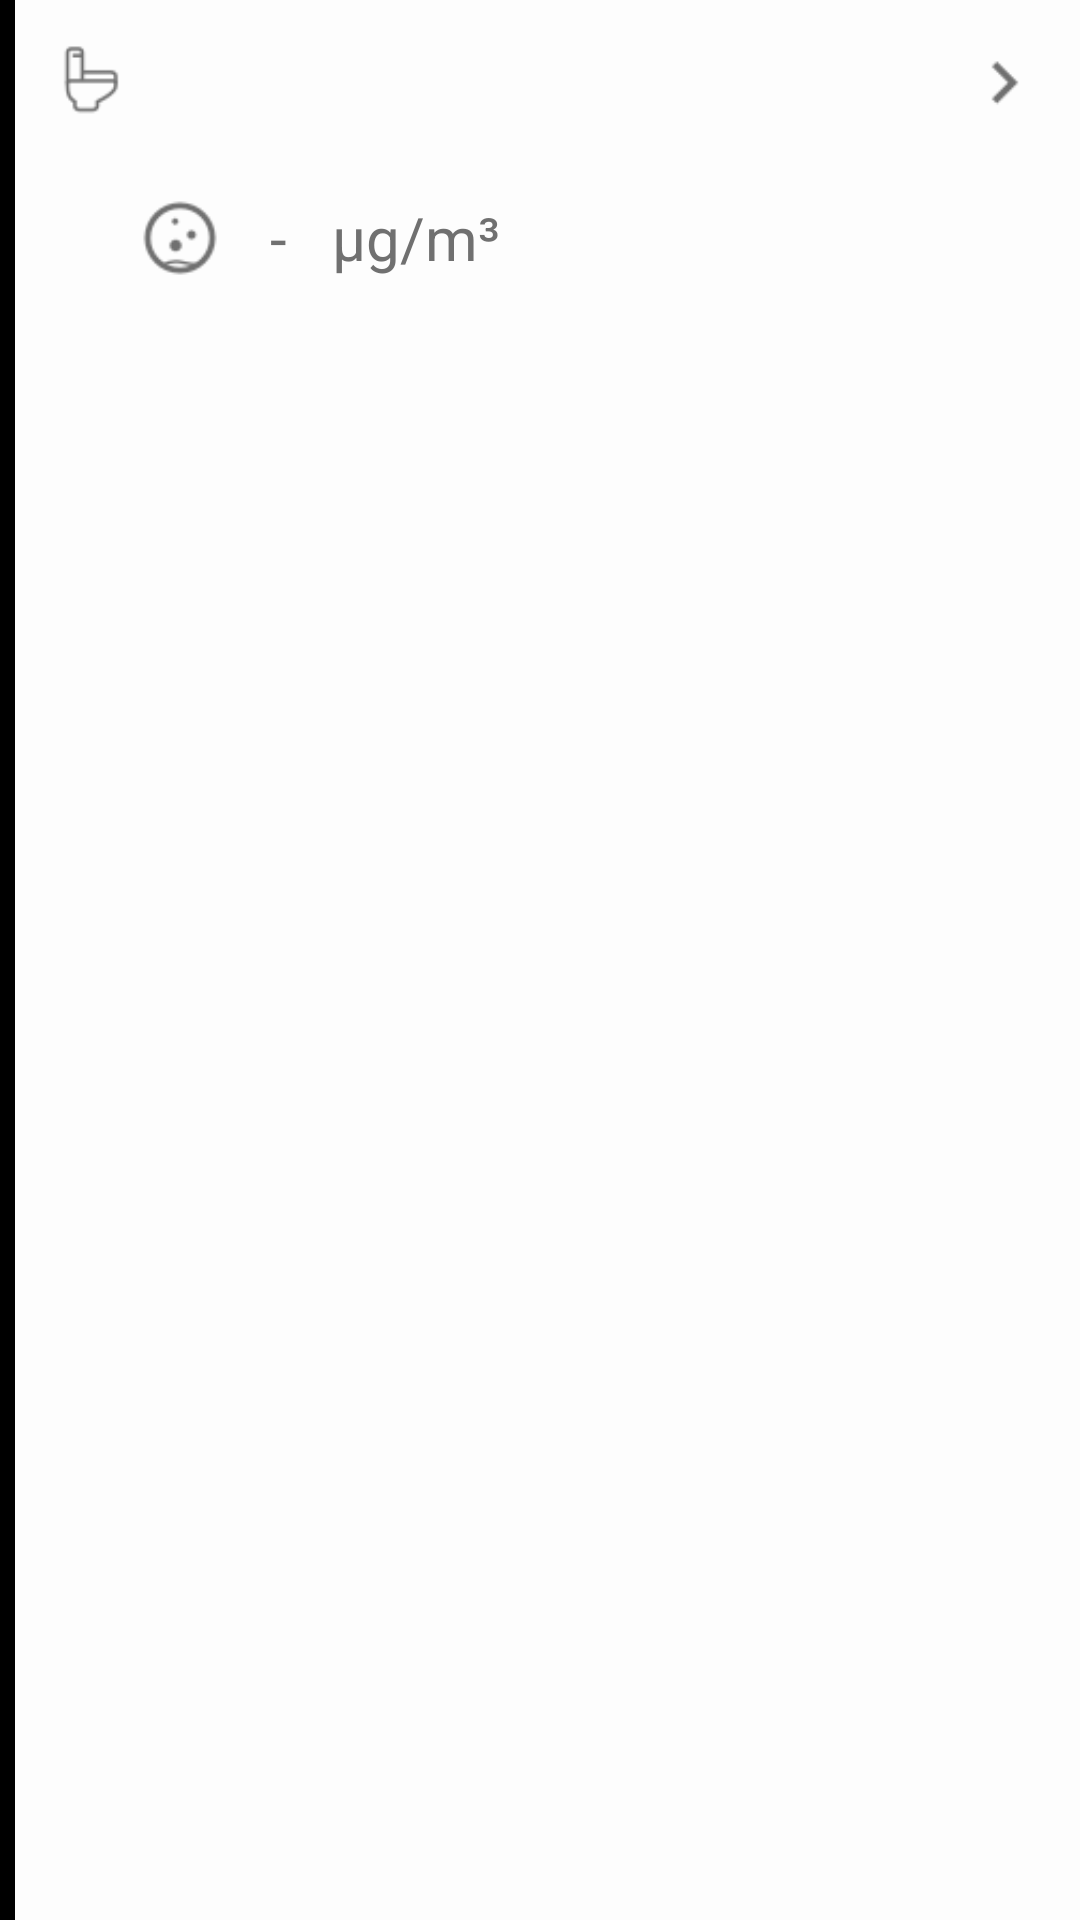

Reconstruct the res/layout file that produces this screen, plus the resources it refers to.
<!-- AndroidManifest.xml: application theme AppTheme -->
<!-- res/layout/device_child_item.xml -->
<?xml version="1.0" encoding="utf-8"?>
<LinearLayout xmlns:android="http://schemas.android.com/apk/res/android"
    android:layout_width="match_parent"
    android:layout_height="wrap_content"
    android:minHeight="140dp"
    android:background="@color/half_opacity_white"
    android:orientation="horizontal">


    <LinearLayout
        android:id="@+id/ll_pm_status"
        android:layout_width="5dp"
        android:layout_height="match_parent"
        android:background="@color/black"
        android:orientation="horizontal" />


    <LinearLayout
        android:layout_width="match_parent"
        android:layout_height="wrap_content"
        android:minHeight="140dp"
        android:orientation="vertical">


        <RelativeLayout
            android:layout_width="match_parent"
            android:layout_height="wrap_content"
            android:padding="10dp">

            <ImageView
                android:id="@+id/iv_room_type"
                android:layout_width="30dp"
                android:layout_height="30dp"
                android:layout_centerVertical="true"
                android:src="@mipmap/bathroom" />


            <TextView
                android:id="@+id/room"
                android:layout_width="wrap_content"
                android:layout_height="wrap_content"
                android:layout_centerVertical="true"
                android:layout_marginLeft="10dp"
                android:layout_toRightOf="@id/iv_room_type"
                android:textColor="@color/text_color1"
                android:textSize="20sp" />

            <TextView
                android:id="@+id/pm_status"
                android:layout_width="wrap_content"
                android:layout_height="wrap_content"
                android:layout_centerVertical="true"
                android:layout_gravity="center_vertical"
                android:layout_marginRight="10dp"
                android:layout_marginTop="10dp"
                android:layout_toLeftOf="@id/right_arrow"
                android:textColor="@color/text_color1"
                android:textSize="18sp" />


            <ImageView
                android:id="@+id/right_arrow"
                android:layout_width="30dp"
                android:layout_height="30dp"
                android:layout_alignParentRight="true"
                android:layout_centerVertical="true"
                android:src="@mipmap/right_arrow" />


        </RelativeLayout>


        <LinearLayout
            android:layout_width="wrap_content"
            android:layout_height="wrap_content"
            android:layout_marginLeft="40dp"
            android:layout_marginTop="10dp"
            android:gravity="center_vertical"
            android:orientation="horizontal">

            <ImageView
                android:layout_width="30dp"
                android:layout_height="30dp"
                android:layout_centerVertical="true"
                android:src="@mipmap/pm_25" />

            <TextView
                android:id="@+id/pm_value"
                android:layout_width="wrap_content"
                android:layout_height="wrap_content"
                android:layout_gravity="center"
                android:layout_marginLeft="15dp"
                android:text="-"
                android:textColor="@color/text_color1"
                android:textSize="20dp" />


            <TextView
                android:layout_width="wrap_content"
                android:layout_height="wrap_content"
                android:layout_gravity="center"
                android:layout_marginLeft="15dp"
                android:text="@string/pm_unit"
                android:textColor="@color/text_color1"
                android:textSize="20dp" />


        </LinearLayout>


        <LinearLayout
            android:layout_width="wrap_content"
            android:layout_height="wrap_content"
            android:layout_gravity="center_vertical"
            android:layout_marginStart="40dp"
            android:layout_marginTop="10dp"
            android:orientation="vertical">


            <LinearLayout
                android:layout_width="wrap_content"
                android:layout_height="wrap_content"
                android:orientation="horizontal">

                <ImageView
                    android:id="@+id/icon_temp"
                    android:layout_width="wrap_content"
                    android:layout_height="wrap_content"
                    android:src="@mipmap/icon_tep" />

                <TextView
                    android:id="@+id/temp_value"
                    android:layout_width="wrap_content"
                    android:layout_height="wrap_content"
                    android:layout_gravity="center_vertical"
                    android:textColor="@color/text_color1"
                    android:textSize="16sp" />

                <ImageView
                    android:id="@+id/icon_humidity"
                    android:layout_width="wrap_content"
                    android:layout_height="wrap_content"
                    android:layout_marginStart="10dp"
                    android:src="@mipmap/icon_humidity" />

                <TextView
                    android:id="@+id/humidity_value"
                    android:layout_width="wrap_content"
                    android:layout_height="wrap_content"
                    android:layout_gravity="center_vertical"
                    android:textColor="@color/text_color1"
                    android:textSize="16sp" />
            </LinearLayout>
        </LinearLayout>

    </LinearLayout>


</LinearLayout>
<!-- resources referenced by this layout -->
<resources>
  <color name="black">#000000</color>
  <color name="half_opacity_white">#A0ffffff</color>
  <color name="text_color1">#707070</color>
  <!-- mipmap bathroom: png bitmap (mipmap-hdpi, 948 bytes) -->
  <!-- mipmap pm_25: png bitmap (mipmap-hdpi, 1457 bytes) -->
  <!-- mipmap right_arrow: png bitmap (mipmap-hdpi, 362 bytes) -->
  <string name="pm_unit">μg/m³</string>
  <style name="AppTheme" parent="Theme.AppCompat.Light.DarkActionBar">
          
          <item name="colorPrimary">@color/colorPrimary</item>
          <item name="colorPrimaryDark">@color/colorPrimaryDark</item>
          <item name="colorAccent">@color/colorAccent</item>
      </style>
  <color name="colorPrimary">#008577</color>
  <color name="colorPrimaryDark">#00574B</color>
  <color name="colorAccent">#D81B60</color>
</resources>
